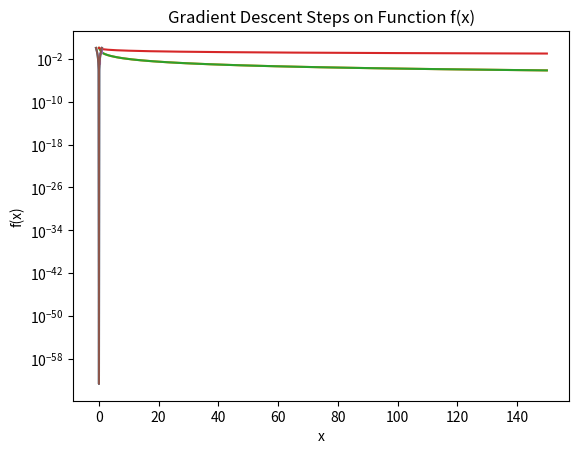

Python code for this plot:
import numpy as np
from matplotlib import pyplot as plt


class QuadraticFn:
    def f(self, x):
        return x ** 4  # Function value f(x)

    def df(self, x):
        return 4 * x ** 3  # Derivative of f(x)


def grad_descent(fn, x0, alpha, num_iters):
    x = x0  # starting point
    X = np.array([x])  # convert starting point into array object
    F = np.array(fn.f(x))  # convert function into array object
    for i in range(num_iters):
        step = alpha * (fn.df(x))
        x = x - step
        X = np.append(X, [x], axis=0)
        F = np.append(F, fn.f(x))
    return X, F


func = QuadraticFn()
(X, F) = grad_descent(func, x0=1, alpha=0.1, num_iters=150)


xx = np.arange(-1, 1.1, 0.1)
plt.plot(xx, func.f(xx))
plt.xlabel('x')
plt.ylabel('f(x)')
plt.title('Function f(x) = x⁴')
plt.show()


plt.plot(F)
plt.xlabel('#iteration')
plt.ylabel('function value')
plt.title('Gradient Descent: Function Value Over Iterations')
plt.show()

plt.semilogy(F)
plt.xlabel('#iteration')
plt.ylabel('function value')
plt.title('Gradient Descent: Function Value (Log Scale)')
plt.show()

plt.plot(X)
plt.xlabel('#iteration')
plt.ylabel('x')
plt.title('Gradient Descent: x Values Over Iterations')
plt.show()

plt.step(X, func.f(X))
xx = np.arange(-1, 1.1, 0.1)
plt.plot(xx, func.f(xx))
plt.xlabel('x')
plt.ylabel('f(x)')
plt.title('Gradient Descent Steps on Function f(x)')
plt.show()
